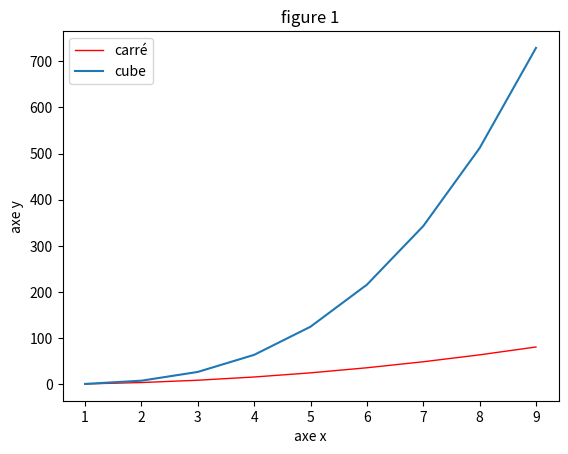

Here is the Python script that generated this plot:
#! /usr/bin/env python3
# coding: utf-8

"""
Développement des fonctions graphiques
"""

import matplotlib.pyplot as plt


####################################################################################################
#           Affichage ZIPF                                                                         #
####################################################################################################
def show_zipf_stat(zipf_data, rang, frequence, cout_p_coef, freq_theo_min):
    """
    Affiche les données de la distribution de zipf
    :param zipf_data: <dict> dictionnaire avec les données de l'analyse zipf
    :param rang: <list> liste avec tous les rangs de mots
    :param frequence: <list> liste des fréquences pour chaque rang
    :param cout_p_coef: <dict> dictionnaire des couts par coeficients
    :param freq_theo_min: <list> liste des fréquences théoriques pour la coef avec le cout le plus bas
    :return: None
    """
    ligne = 1
    colonne = 4
    position = 1

    fig = plt.figure("Données de la distribution de Zipf", figsize=(17, 5))
    fig.subplots_adjust(wspace=0.3)

    plt.subplot(ligne, colonne, position, title="Distribution brute")
    plt.scatter(rang, frequence, label="réel", marker='+', c='black')
    plt.ylabel('fréquence')
    plt.xlabel('rang')
    plt.yscale('log')
    plt.xscale('log')
    plt.legend()
    position += 1

    plt.subplot(ligne, colonne, position, title="Estimation de la constante")
    plt.plot(rang, [e[0] * e[1] for e in zip(rang, frequence)], label="rang x fréquence", c='black')
    plt.plot(rang, [zipf_data['const_moy']] * (len(rang)), label="constante moyenne", c='blue')
    plt.ylabel('constante estimée')
    plt.xlabel('rang')
    plt.yscale('log')
    plt.xscale('log')
    plt.legend()
    position += 1

    plt.subplot(ligne, colonne, position, title="Cout absolu selon coef")
    plt.plot(list(cout_p_coef.keys()), list(cout_p_coef.values()), label='cout', c='black')
    plt.plot(list(cout_p_coef.keys()), [zipf_data['cout_min']] * len(cout_p_coef), label='cout minimum', c='blue')
    plt.ylabel('cout absolu')
    plt.xlabel('coefficent')
    plt.legend()
    position += 1

    plt.subplot(ligne, colonne, position, title="Distribution avec estimation")
    plt.scatter(rang, frequence, label="réel", marker='+', c='black')
    plt.plot(rang, freq_theo_min, label="théorique", c='blue')
    plt.ylabel('fréquence')
    plt.xlabel('rang')
    plt.yscale('log')
    plt.xscale('log')
    plt.legend()

    fig.tight_layout()
    plt.show()


####################################################################################################
#           Affichage Stats du traitement                                                          #
####################################################################################################



if __name__ == '__main__':
    x = list(range(1, 10))
    y = [c ** 2 for c in x]

    plt.figure('foo')
    plt.plot(x, y, label='carré', lw=1, c='red')
    plt.plot(x, [c**3 for c in x], label="cube")
    plt.title('figure 1')
    plt.xlabel('axe x')
    plt.ylabel('axe y')
    plt.legend()
    plt.show()
    # plt.savefig("save_fig1.png")

    exit(0)
